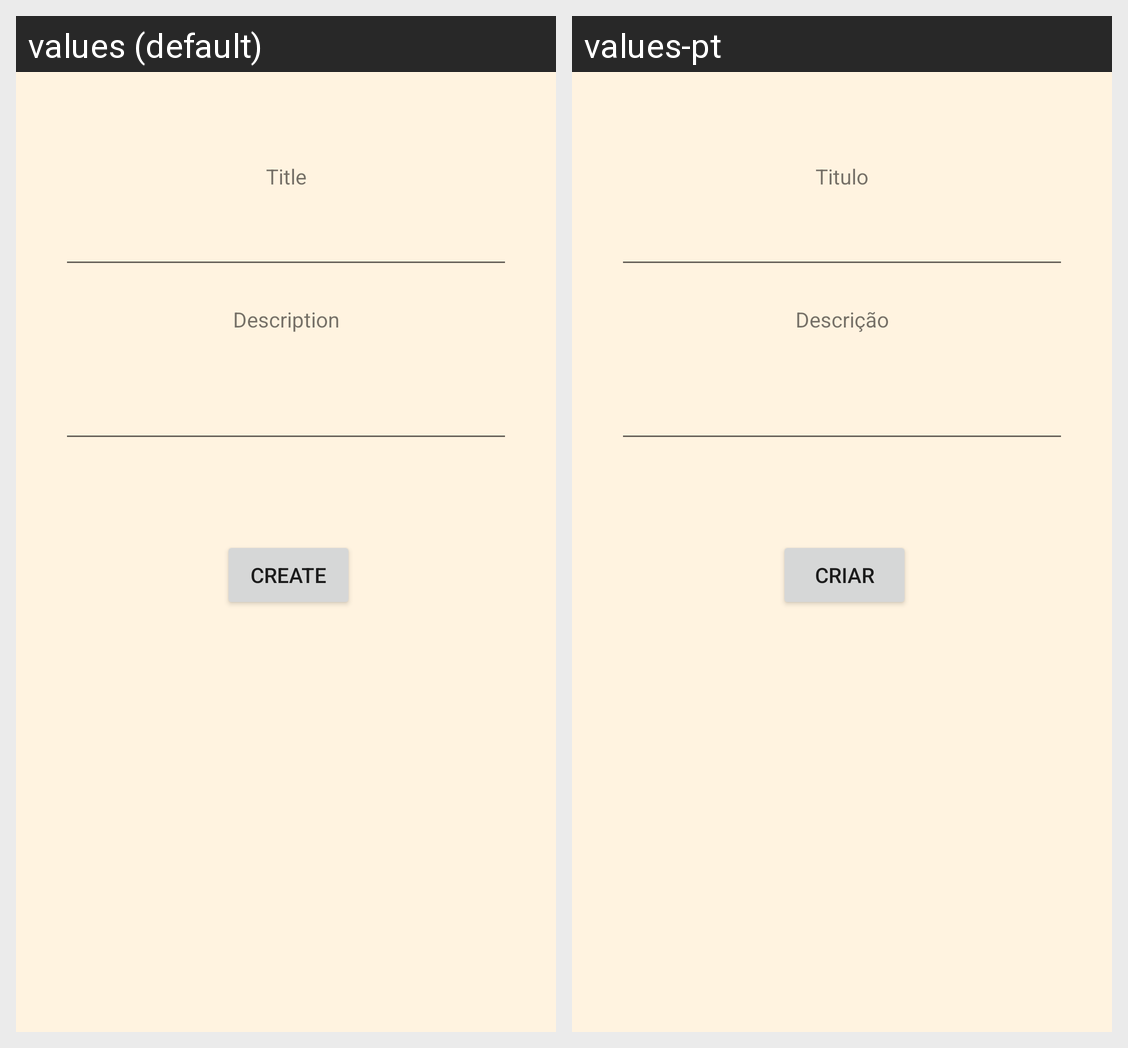

Here is an Android app screen in its default locale and in the app's own translations. Write out the translated-string differences for the strings that appear on this screen.
Android screen res/layout/activity_make_nota.xml rendered under 2 locales, left to right: values (default), values-pt. Device: Nexus 5 (rendered at 1080×1920; each locale shown at half size, 540×960, under a caption strip naming it); theme AppTheme.
Strings drawn on this screen, with the default value and each locale's value (text and hints the layout hard-codes, and strings that could not be matched under every locale, appear in the picture but are not listed):

description
  values: Description
  values-pt: Descrição

title
  values: Title
  values-pt: Titulo

create
  values: Create
  values-pt: Criar
